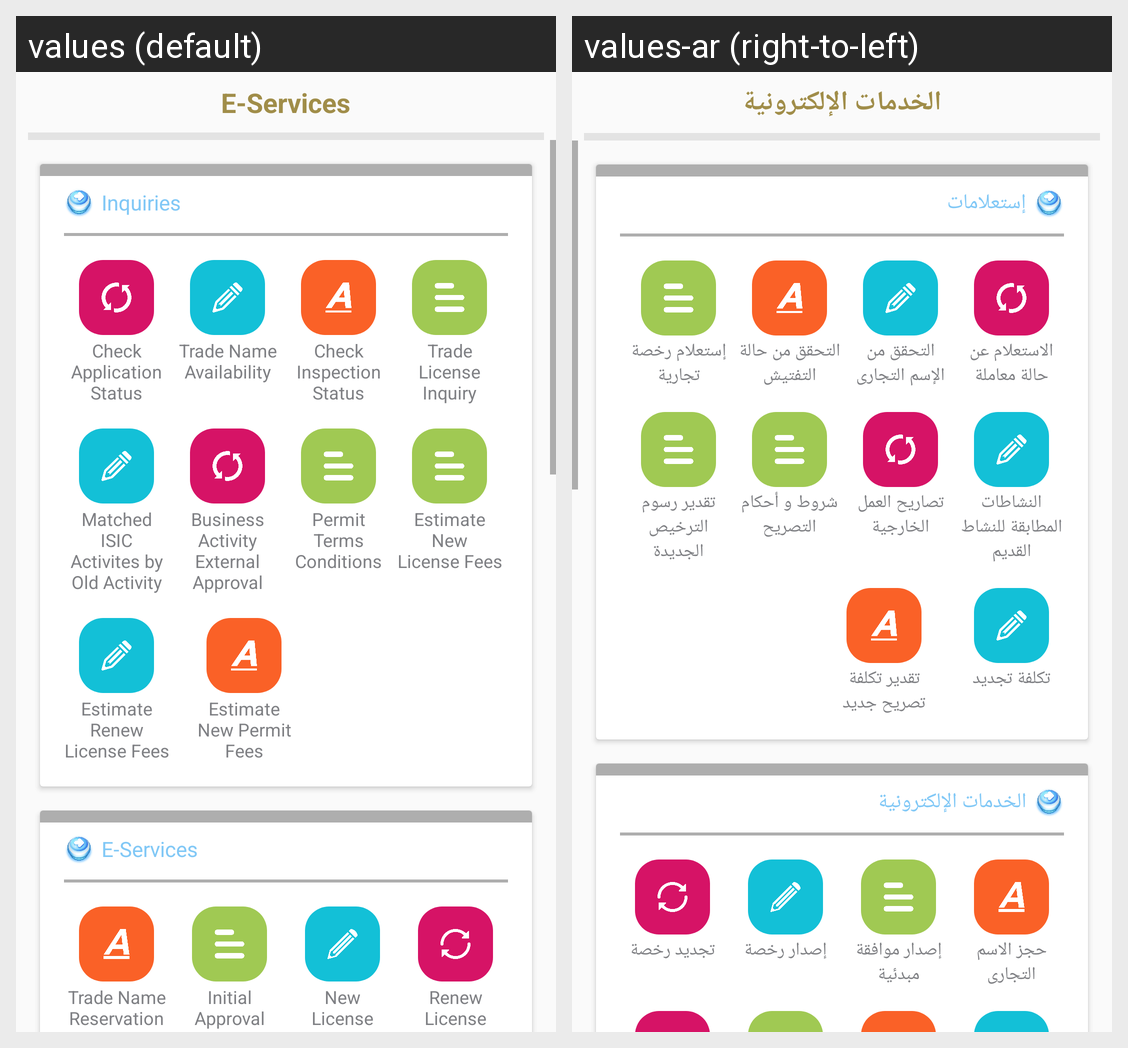

For this localized Android screen grid, give each drawn string resource with its value in every locale shown.
Android screen res/layout/fragment_online_services.xml rendered under 2 locales, left to right: values (default), values-ar (right-to-left). Device: Nexus 5 (rendered at 1080×1920; each locale shown at half size, 540×960, under a caption strip naming it); theme AppTheme.
Strings drawn on this screen, with the default value and each locale's value (text and hints the layout hard-codes, and strings that could not be matched under every locale, appear in the picture but are not listed):

online_services
  values: E-Services
  values-ar: الخدمات الإلكترونية

inquiries
  values: Inquiries
  values-ar: إستعلامات

check_application_status
  values: Check Application Status
  values-ar: الاستعلام عن حالة معاملة

trade_name_availability
  values: Trade Name Availability
  values-ar: التحقق من الإسم التجارى

check_inspection_status
  values: Check Inspection Status
  values-ar: التحقق من حالة التفتيش

trade_license_inquiry
  values: Trade License Inquiry
  values-ar: إستعلام رخصة تجارية

matched_isic_activites_by_old_activity
  values: Matched ISIC Activites by Old Activity
  values-ar: النشاطات المطابقة للنشاط القديم

business_activity_external_approval
  values: Business Activity External Approval
  values-ar: تصاريح العمل الخارجية

permit_terms_conditions
  values: Permit Terms Conditions
  values-ar: شروط و أحكام التصريح

estimate_new_license_fees
  values: Estimate New
      License Fees
  values-ar: تقدير رسوم الترخيص الجديدة

estimate_renew_license_fees
  values: Estimate Renew License Fees
  values-ar: تكلفة تجديد

estimate_new_permit_fees
  values: Estimate New Permit Fees
  values-ar: تقدير تكلفة تصريح جديد

e_services
  values: E-Services
  values-ar: الخدمات الإلكترونية

trade_name_reservation
  values: Trade Name
      Reservation
  values-ar: حجز الاسم التجارى

initial_approval
  values: Initial Approval
  values-ar: إصدار موافقة مبدئية

new_license
  values: New
      License
  values-ar: إصدار رخصة

renew_license
  values: Renew
      License
  values-ar: تجديد رخصة
